Run: headless pygame with SDL's dummy video driver; simulated clock (each Clock.tick advances the game by its frame time, no real sleeping); random seed 0; keys injected as events and as key.get_pressed() state; no mouse input.
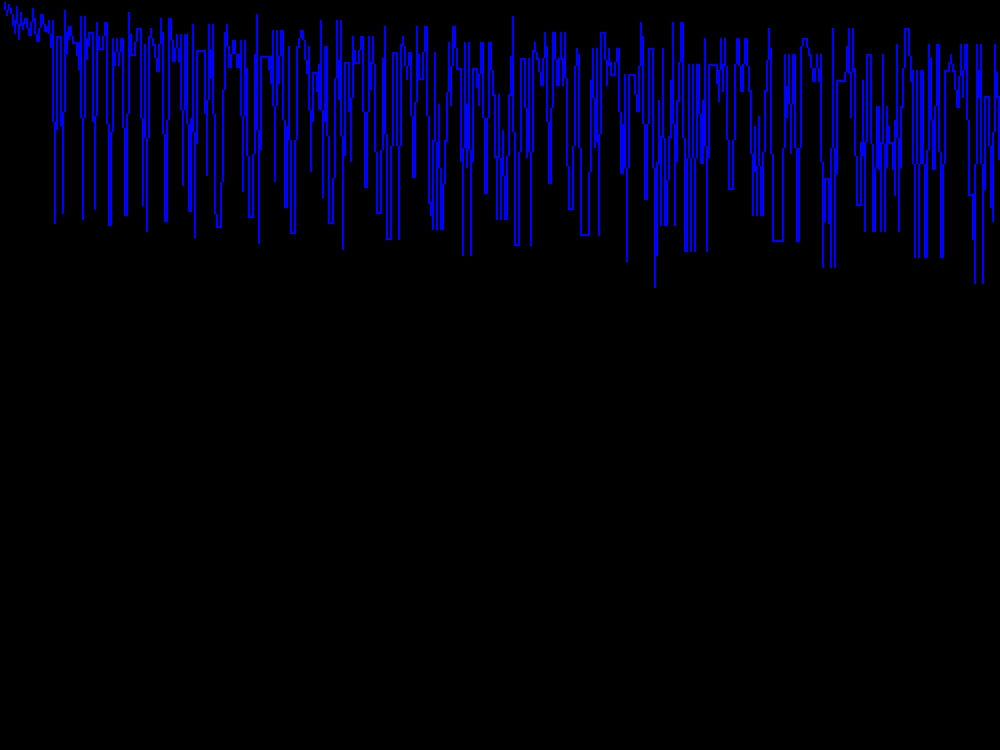
Frame 1 of 4 · flips 1–60 · no input
Frame 2 of 4 · flips 61–180 · tapped SPACE, RETURN · held RIGHT (→), D · screen unchanged from frame 1, image omitted
Frame 3 of 4 · flips 181–300 · held DOWN (↓), S · screen unchanged from frame 2, image omitted
Frame 4 of 4 · flips 301–420 · held LEFT (←), A, UP (↑), W · screen unchanged from frame 3, image omitted

The pygame program that drew these frames:

import pygame
import sys

def threenp1(n):
    count = 0
    while n > 1.0:
        if n % 2 == 0:
            n = int(n / 2)
        else:
            n = int(3 * n + 1)
        count += 1
    return count

def threenp1range(upper_limit):
    objs_in_sequence = {}
    for n in range(2, upper_limit + 1):
        count = threenp1(n)
        objs_in_sequence.update({n: count})
    return objs_in_sequence

def graph_coordinates(threenplus1_iters_dict, display):
    coordinates = list(threenplus1_iters_dict.items())
    pygame.draw.lines(display, "blue", False, coordinates)
    new_display = pygame.transform.flip(display, False, True)
    width, height = new_display.get_size()
    new_display = pygame.transform.scale(display, (width * 2, height * 2))
    display.blit(new_display, (0,0))
    pygame.display.flip()

def main():
    n = 500
    objs_in_sequence = threenp1range(n)
    pygame.init()
    display = pygame.display.set_mode([1000, 750])
    while 1:
        display.fill("black")
        graph_coordinates(objs_in_sequence, display)
        for event in pygame.event.get():
            if event.type == pygame.QUIT:
                pygame.quit()
                sys.exit()

main()
